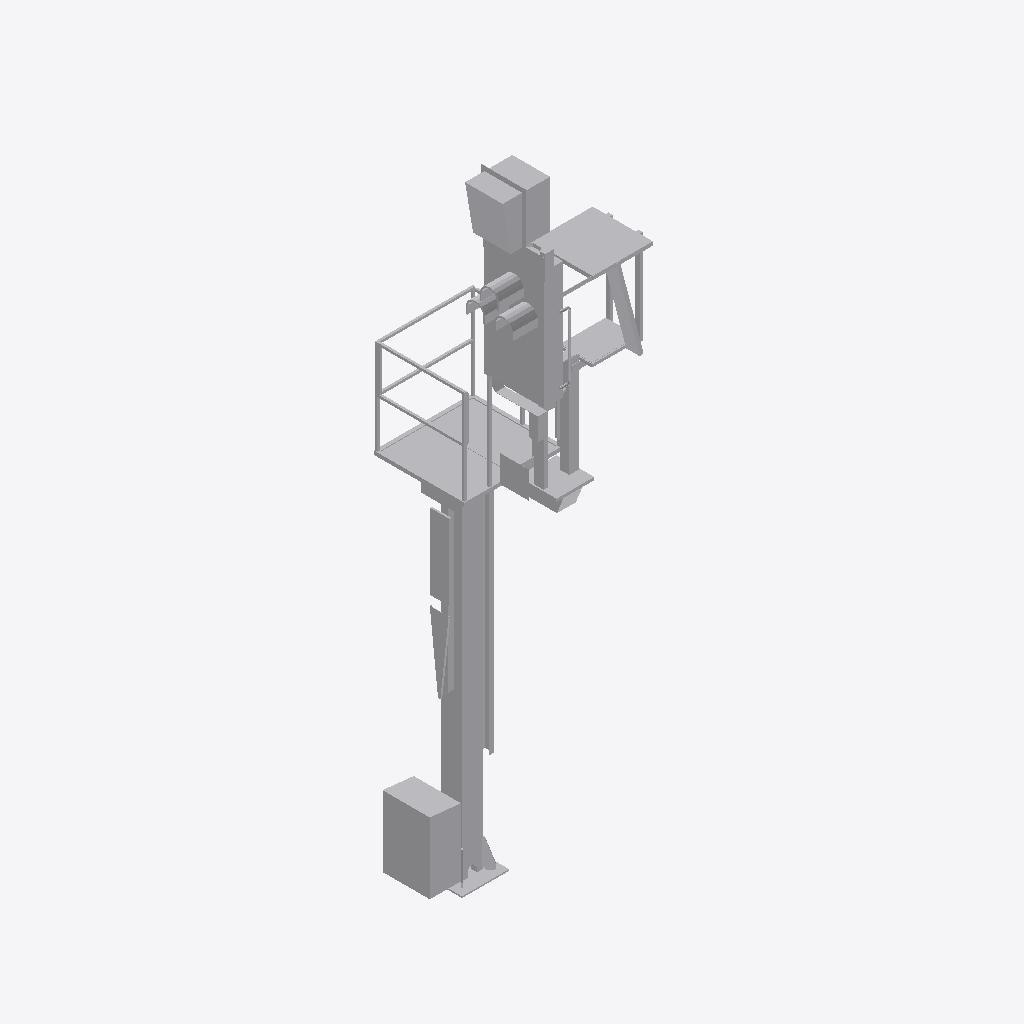
Isometric view of an IFC building model (IFC-SPF (STEP), schema IFC2X3, length unit metre), seen from the south-west, elements coloured by IFC class: 1 other element (light grey).
Extent 1.5 m × 1.6 m × 7.1 m (x, y, z). Storeys (1): Ebene 1 at 0.00 m. Elements (1): 1 IfcBuildingElementProxy.

HEADER;
FILE_DESCRIPTION(('ViewDefinition [CoordinationView_V2.0]'),'2;1');
FILE_NAME('','2022-09-20T14:19:45',(''),(''),'The EXPRESS Data Manager Version 5.02.0100.07 : ','20211019_1515(x64) - Exporter 20.2.60.15 - Defau','');
FILE_SCHEMA(('IFC2X3'));
ENDSEC;
DATA;
#104=IFCPROJECT('2jE8_SH5PDpv4dXJSeA$XO',#41,'',$,$,'','',(#96),#91);
#25819=IFCSITE('2jE8_SH5PDpv4dXJSeA$XQ',#41,'Default',$,$,#25816,$,$,.ELEMENT.,(42,24,53,508911),(-71,-15,-29,-58837),0.0,$,$);
#114=IFCBUILDING('2jE8_SH5PDpv4dXJSeA$XP',#41,'',$,$,#32,$,'',.ELEMENT.,$,$,$);
#123=IFCBUILDINGSTOREY('2jE8_SH5PDpv4dXJVNr04d',#41,'Ebene 1',$,'Ebene:Ebene 1',#121,$,'Ebene 1',.ELEMENT.,0.0);
#25782=IFCBUILDINGELEMENTPROXY('01bGEKNwb3cRlEvNXdbhMU',#41,'S 8000.5.7-9_M4100-A1000-HS-Zo-L_LOD200-300:S 8000.5.7-9_M4100-A1000-HS-Zo-L_LOD400-500:3346',$,'S 8000.5.7-9_M4100-A1000-HS-Zo-L_LOD200-300:S 8000.5.7-9_M4100-A1000-HS-Zo-L_LOD400-500',#25780,#25775,'3346',$);
ENDSEC;
